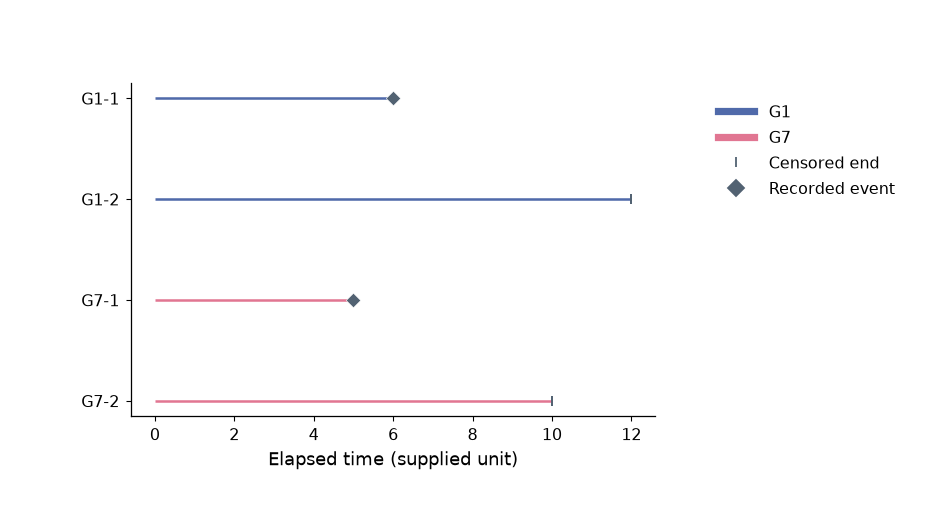

The data file committed next to this chart (first rows):
record_type	object_id	group	start	end	time	event
interval	G1-1	G1	0.0	6.0		
event	G1-1				6.0	Recorded event
interval	G1-2	G1	0.0	12.0		
event	G1-2				12.0	Censored end
interval	G7-1	G7	0.0	5.0		
event	G7-1				5.0	Recorded event
interval	G7-2	G7	0.0	10.0		
event	G7-2				10.0	Censored end
